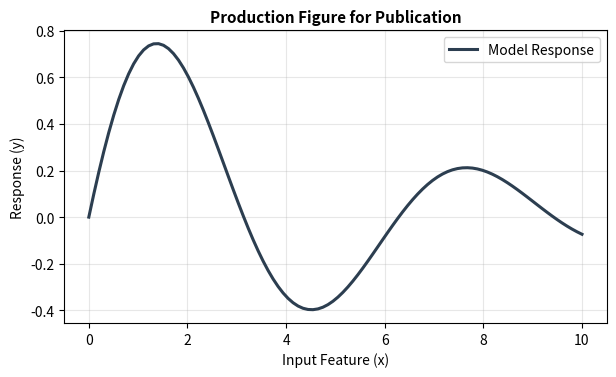
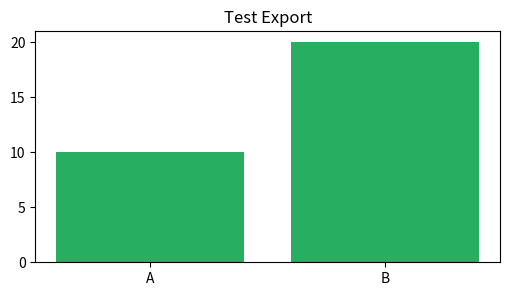

Write the Python code that produced these figures, in order.
import matplotlib.pyplot as plt
import numpy as np
import os

x = np.linspace(0, 10, 100)
y = np.sin(x) * np.exp(-0.2 * x)

fig, ax = plt.subplots(figsize=(7, 3.8), dpi=100)
ax.plot(x, y, color='#2c3e50', lw=2.2, label='Model Response')
ax.set_title("Production Figure for Publication", fontsize=11, fontweight='bold')
ax.set_xlabel("Input Feature (x)")
ax.set_ylabel("Response (y)")
ax.legend()
ax.grid(True, alpha=0.3)

# Export to high-res PNG
output_png = 'sample_export_300dpi.png'
fig.savefig(output_png, dpi=300, bbox_inches='tight')
print(f"Exported: {output_png} (Exists: {os.path.exists(output_png)})")

plt.show()

# Export to Scalable Vector Graphics (SVG)
output_svg = 'sample_vector.svg'
fig.savefig(output_svg, format='svg', bbox_inches='tight')
print(f"Exported Vector Graphic: {output_svg} (Exists: {os.path.exists(output_svg)})")

# Clean up demo files
if os.path.exists(output_png): os.remove(output_png)
if os.path.exists(output_svg): os.remove(output_svg)
print("Cleaned up temporary demonstration artifacts.")

# Exercise Solution
fig_test, ax_test = plt.subplots(figsize=(6, 3))
ax_test.bar(['A', 'B'], [10, 20], color='#27ae60')
ax_test.set_title("Test Export")
fig_test.savefig('test_trans.png', transparent=True, bbox_inches='tight')
print("Export successful!")
if os.path.exists('test_trans.png'): os.remove('test_trans.png')
plt.close(fig_test)
